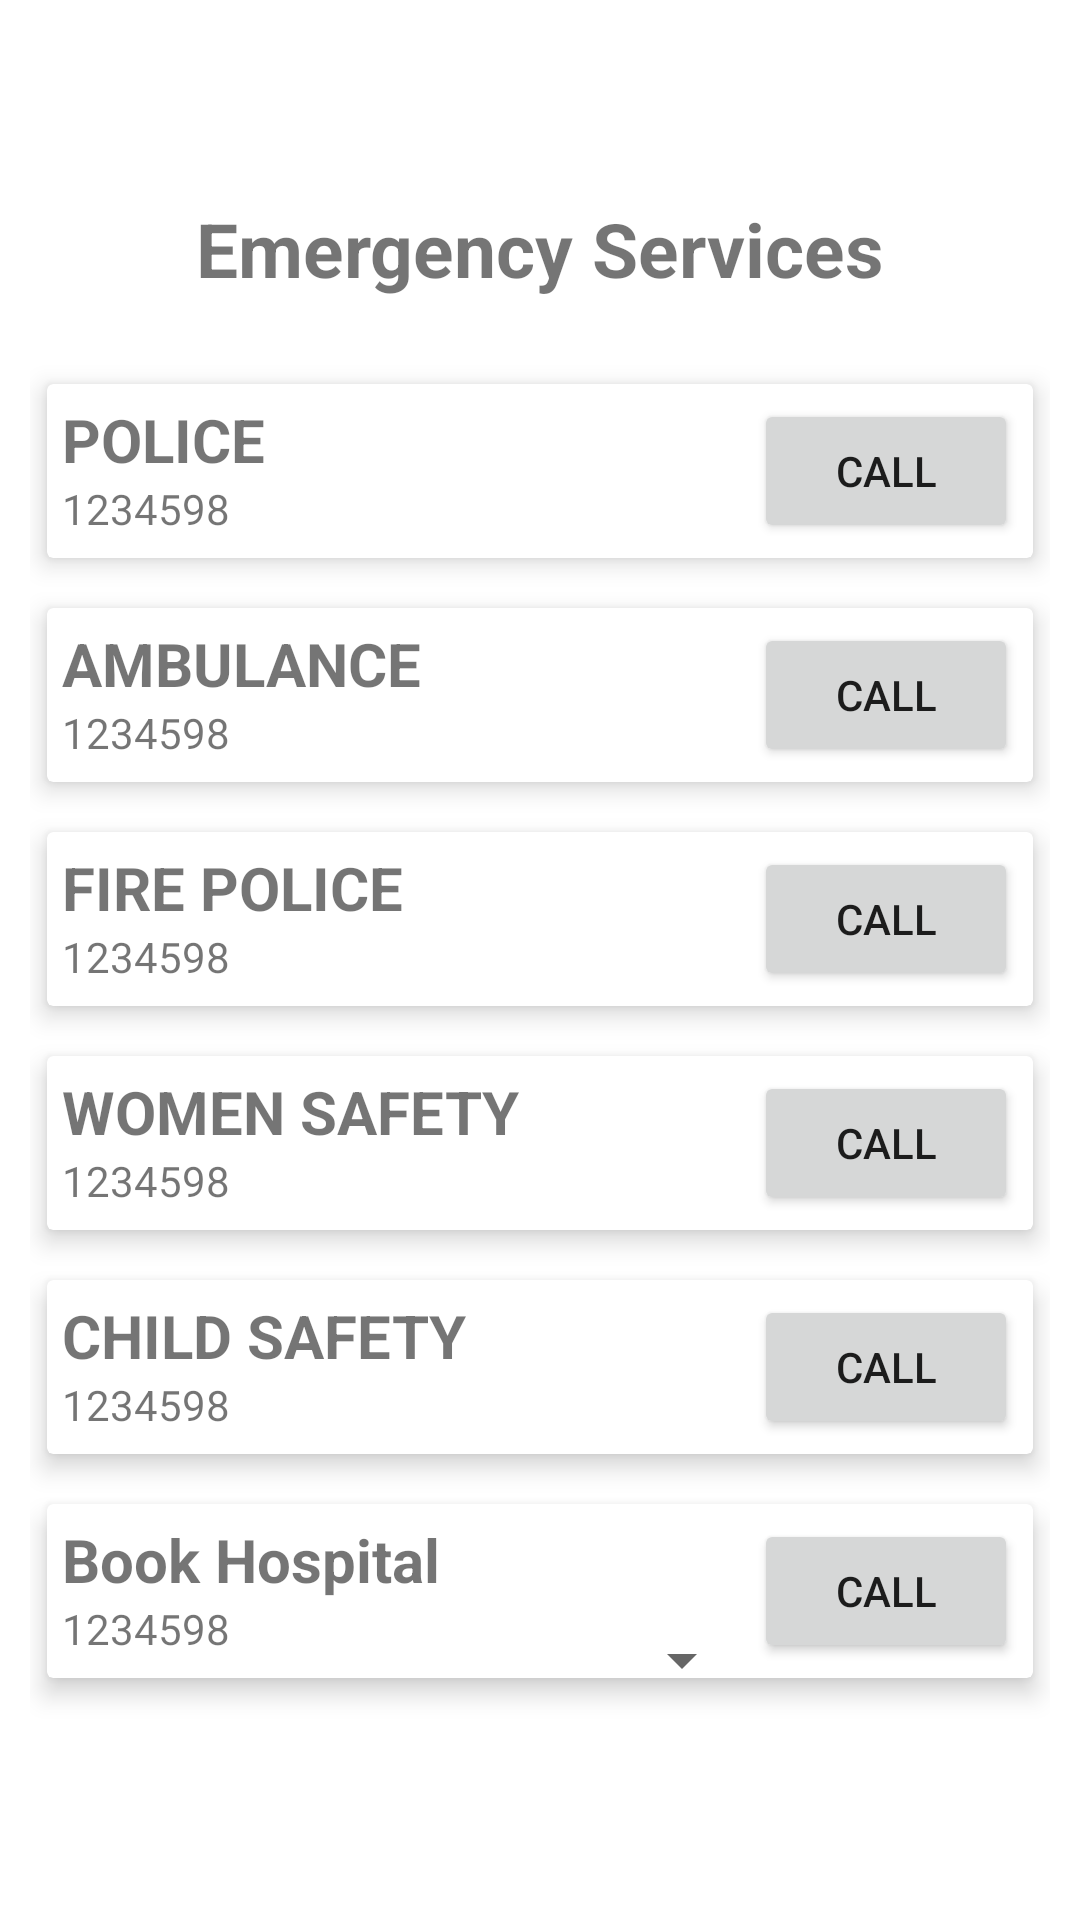

Layout XML and referenced resources for this Android screen:
<!-- AndroidManifest.xml: application theme Theme.CrimeAlert -->
<!-- res/layout/activity_localpolice.xml -->
<?xml version="1.0" encoding="utf-8"?>
<LinearLayout
    xmlns:android="http://schemas.android.com/apk/res/android"
    xmlns:app="http://schemas.android.com/apk/res-auto"
    xmlns:tools="http://schemas.android.com/tools"
    android:id="@+id/main"
    android:layout_width="match_parent"
    android:layout_height="match_parent"
    tools:context=".localpolice"
    android:padding="10dp"
    android:orientation="vertical">

    <TextView
        android:id="@+id/emrService"
        android:layout_width="wrap_content"
        android:layout_height="wrap_content"
        android:layout_marginTop="?attr/actionBarSize"
        android:text="Emergency Services"
        android:textSize="25sp"
        android:layout_gravity="center"
        android:textStyle="bold"
        android:layout_marginBottom="20dp"/>
    <androidx.cardview.widget.CardView
        android:id="@+id/policeCard"
        android:layout_below="@+id/emrService"
        android:layout_width="match_parent"
        android:layout_height="wrap_content"
        app:cardUseCompatPadding="true"
        app:cardElevation="5dp">
        <LinearLayout
            android:weightSum="3"
            android:layout_width="match_parent"
            android:layout_height="wrap_content"
            android:padding="5dp"
            android:orientation="horizontal">
            <LinearLayout
                android:layout_weight="3"
                android:layout_width="match_parent"
                android:layout_height="match_parent"
                android:orientation="vertical">
                <TextView
                    android:id="@+id/txtPolice"
                    android:layout_width="match_parent"
                    android:layout_height="wrap_content"
                    android:text="POLICE"
                    android:textSize="20dp"
                    android:textStyle="bold"/>
                <TextView
                    android:id="@+id/PoliceNo"
                    android:layout_width="match_parent"
                    android:layout_height="wrap_content"
                    android:text="1234598"/>
            </LinearLayout>

            <Button
                android:id="@+id/btnPolice"
                android:layout_weight="1"
                android:layout_width="wrap_content"
                android:layout_height="wrap_content"
                android:text="CALL"/>
        </LinearLayout>
    </androidx.cardview.widget.CardView>

    <androidx.cardview.widget.CardView
        android:id="@+id/ambulanceCard"
        android:layout_below="@+id/emrService"
        android:layout_width="match_parent"
        android:layout_height="wrap_content"
        app:cardUseCompatPadding="true"
        app:cardElevation="5dp">
        <LinearLayout
            android:weightSum="3"
            android:layout_width="match_parent"
            android:layout_height="wrap_content"
            android:padding="5dp"
            android:orientation="horizontal">
            <LinearLayout
                android:layout_weight="3"
                android:layout_width="match_parent"
                android:layout_height="match_parent"
                android:orientation="vertical">
                <TextView
                    android:id="@+id/txtAmbulance"
                    android:layout_width="match_parent"
                    android:layout_height="wrap_content"
                    android:text="AMBULANCE"
                    android:textSize="20dp"
                    android:textStyle="bold"/>
                <TextView
                    android:id="@+id/AmbulanceNo"
                    android:layout_width="match_parent"
                    android:layout_height="wrap_content"
                    android:text="1234598"/>
            </LinearLayout>

            <Button
                android:id="@+id/btnAmbulance"
                android:layout_weight="1"
                android:layout_width="wrap_content"
                android:layout_height="wrap_content"
                android:text="CALL"/>
        </LinearLayout>
    </androidx.cardview.widget.CardView>

    <androidx.cardview.widget.CardView
        android:id="@+id/fireCard"
        android:layout_below="@+id/emrService"
        android:layout_width="match_parent"
        android:layout_height="wrap_content"
        app:cardUseCompatPadding="true"
        app:cardElevation="5dp">
        <LinearLayout
            android:weightSum="3"
            android:layout_width="match_parent"
            android:layout_height="wrap_content"
            android:padding="5dp"
            android:orientation="horizontal">
            <LinearLayout
                android:layout_weight="3"
                android:layout_width="match_parent"
                android:layout_height="match_parent"
                android:orientation="vertical">
                <TextView
                    android:id="@+id/txtFire"
                    android:layout_width="match_parent"
                    android:layout_height="wrap_content"
                    android:text="FIRE POLICE"
                    android:textSize="20dp"
                    android:textStyle="bold"/>
                <TextView
                    android:id="@+id/FireNo"
                    android:layout_width="match_parent"
                    android:layout_height="wrap_content"
                    android:text="1234598"/>
            </LinearLayout>

            <Button
                android:id="@+id/btnFirePolice"
                android:layout_weight="1"
                android:layout_width="wrap_content"
                android:layout_height="wrap_content"
                android:text="CALL"/>
        </LinearLayout>
    </androidx.cardview.widget.CardView>

    <androidx.cardview.widget.CardView
        android:id="@+id/womenCard"
        android:layout_below="@+id/emrService"
        android:layout_width="match_parent"
        android:layout_height="wrap_content"
        app:cardUseCompatPadding="true"
        app:cardElevation="5dp">
        <LinearLayout
            android:weightSum="3"
            android:layout_width="match_parent"
            android:layout_height="wrap_content"
            android:padding="5dp"
            android:orientation="horizontal">
            <LinearLayout
                android:layout_weight="3"
                android:layout_width="match_parent"
                android:layout_height="match_parent"
                android:orientation="vertical">
                <TextView
                    android:id="@+id/txtWomen"
                    android:layout_width="match_parent"
                    android:layout_height="wrap_content"
                    android:text="WOMEN SAFETY"
                    android:textSize="20dp"
                    android:textStyle="bold"/>
                <TextView
                    android:id="@+id/WomenNo"
                    android:layout_width="match_parent"
                    android:layout_height="wrap_content"
                    android:text="1234598"/>
            </LinearLayout>

            <Button
                android:id="@+id/btnWomenSafety"
                android:layout_weight="1"
                android:layout_width="wrap_content"
                android:layout_height="wrap_content"
                android:text="CALL"/>
        </LinearLayout>
    </androidx.cardview.widget.CardView>

    <androidx.cardview.widget.CardView
        android:id="@+id/childCard"
        android:layout_below="@+id/emrService"
        android:layout_width="match_parent"
        android:layout_height="wrap_content"
        app:cardUseCompatPadding="true"
        app:cardElevation="5dp">
        <LinearLayout
            android:weightSum="3"
            android:layout_width="match_parent"
            android:layout_height="wrap_content"
            android:padding="5dp"
            android:orientation="horizontal">
            <LinearLayout
                android:layout_weight="3"
                android:layout_width="match_parent"
                android:layout_height="match_parent"
                android:orientation="vertical">
                <TextView
                    android:id="@+id/txtChild"
                    android:layout_width="match_parent"
                    android:layout_height="wrap_content"
                    android:text="CHILD SAFETY"
                    android:textSize="20dp"
                    android:textStyle="bold"/>
                <TextView
                    android:id="@+id/ChildNo"
                    android:layout_width="match_parent"
                    android:layout_height="wrap_content"
                    android:text="1234598"/>
            </LinearLayout>

            <Button
                android:id="@+id/btnChildSafety"
                android:layout_weight="1"
                android:layout_width="wrap_content"
                android:layout_height="wrap_content"
                android:text="CALL"/>
        </LinearLayout>
    </androidx.cardview.widget.CardView>

    <androidx.cardview.widget.CardView
        android:id="@+id/hospitalCard"
        android:layout_below="@+id/emrService"
        android:layout_width="match_parent"
        android:layout_height="wrap_content"
        app:cardUseCompatPadding="true"
        app:cardElevation="5dp">
        <LinearLayout
            android:weightSum="3"
            android:layout_width="match_parent"
            android:layout_height="wrap_content"
            android:padding="5dp"
            android:orientation="horizontal">
            <LinearLayout
                android:layout_weight="3"
                android:layout_width="match_parent"
                android:layout_height="match_parent"
                android:orientation="vertical">
                <TextView
                    android:id="@+id/txtHospital"
                    android:layout_width="match_parent"
                    android:layout_height="wrap_content"
                    android:text="Book Hospital"
                    android:textSize="20dp"
                    android:textStyle="bold"/>
                <TextView
                    android:id="@+id/HospitalNo"
                    android:layout_width="match_parent"
                    android:layout_height="wrap_content"
                    android:text="1234598"/>
                <Spinner
                    android:id="@+id/hospitalSpinner"
                    android:layout_width="match_parent"
                    android:layout_height="wrap_content"/>
            </LinearLayout>

            <Button
                android:id="@+id/btnBookHospital"
                android:layout_weight="1"
                android:layout_width="wrap_content"
                android:layout_height="wrap_content"
                android:text="CALL"/>
        </LinearLayout>
    </androidx.cardview.widget.CardView>










</LinearLayout>
<!-- resources referenced by this layout -->
<resources>
  <style name="Theme.CrimeAlert" parent="Base.Theme.CrimeAlert" />
  <style name="Base.Theme.CrimeAlert" parent="Theme.MaterialComponents.DayNight.NoActionBar">
          
          
      </style>
</resources>
